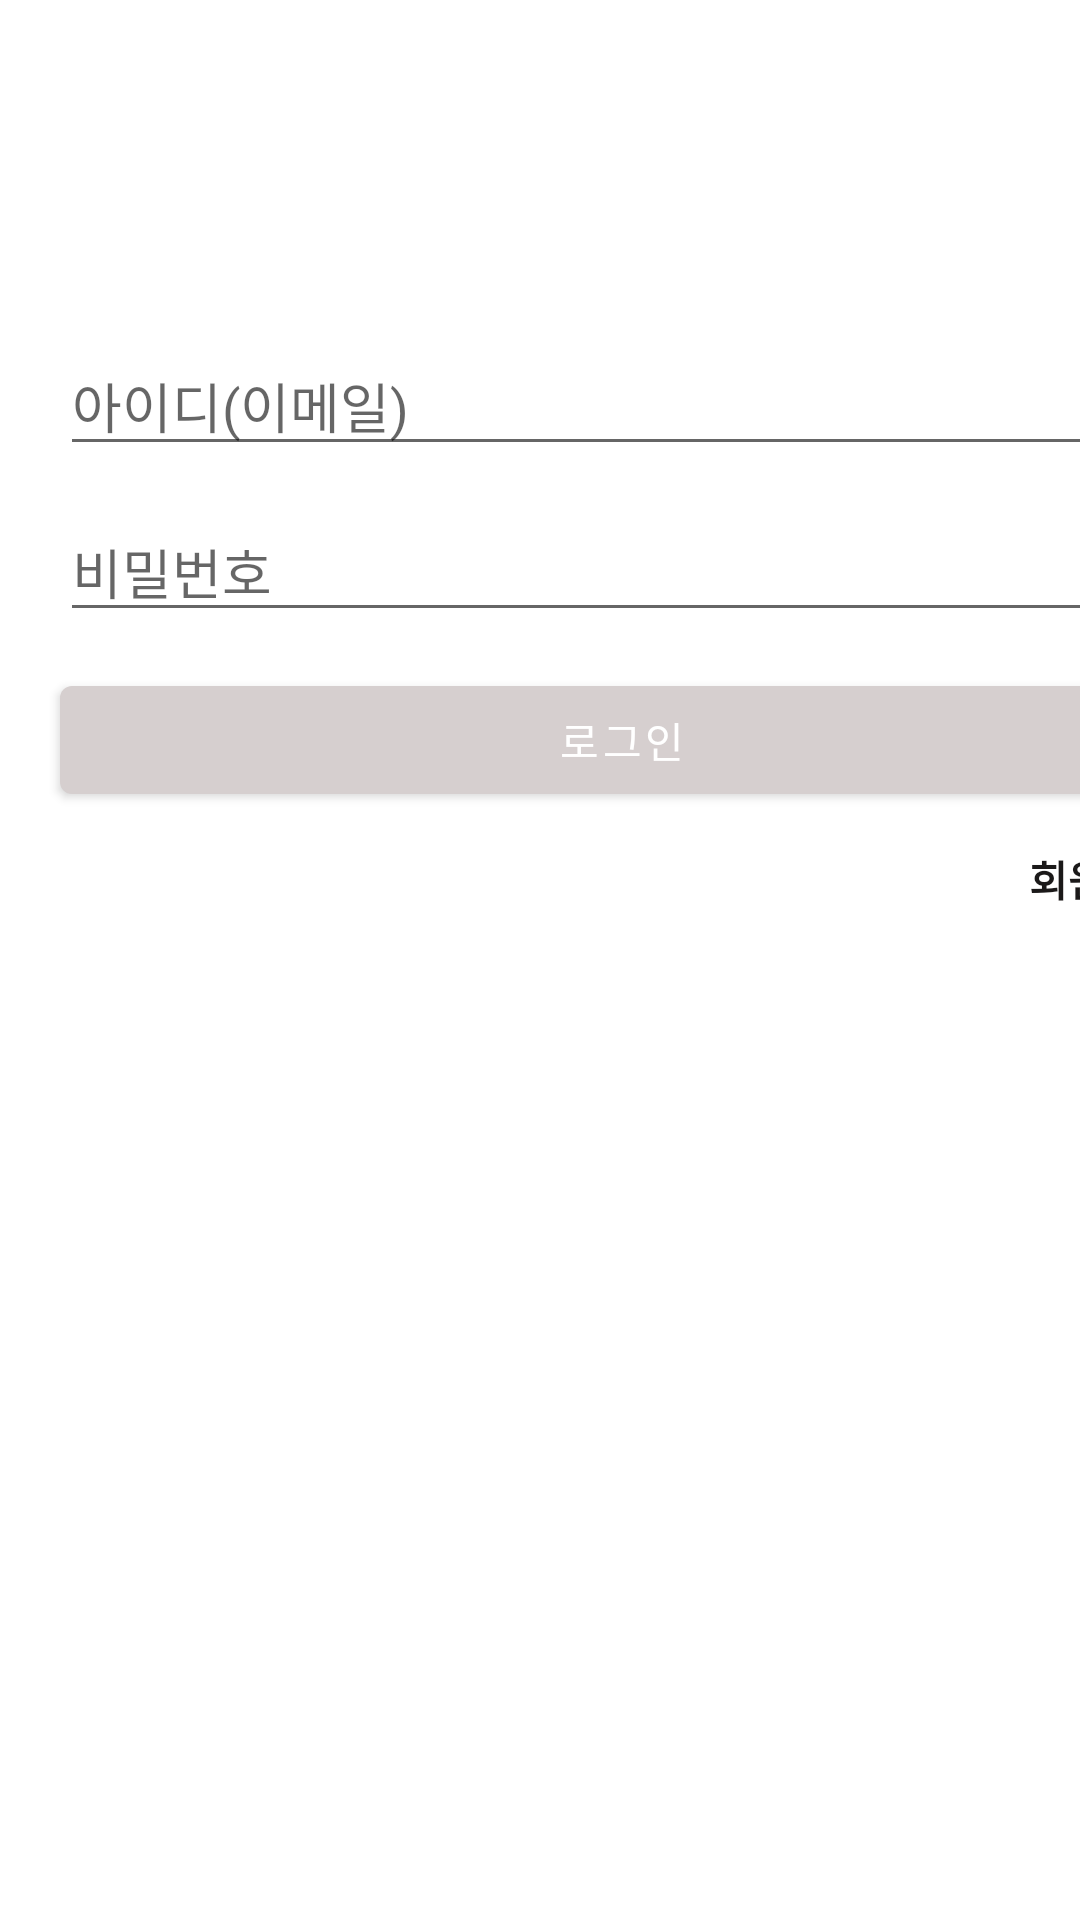

Reconstruct the res/layout file that produces this screen, plus the resources it refers to.
<!-- AndroidManifest.xml: application theme Theme.FLOUI -->
<!-- res/layout/activity_main2.xml -->
<?xml version="1.0" encoding="utf-8"?>
<LinearLayout xmlns:android="http://schemas.android.com/apk/res/android"
    xmlns:app="http://schemas.android.com/apk/res-auto"
    xmlns:tools="http://schemas.android.com/tools"
    android:orientation="vertical"
    android:layout_width="match_parent"
    android:layout_height="match_parent"
    tools:context=".MainActivity2">

    <androidx.constraintlayout.widget.ConstraintLayout
        android:layout_width="match_parent"
        android:layout_height="0dp"
        android:layout_weight="2">


        <ImageView
            android:id="@+id/imageView2"
            android:layout_width="168dp"
            android:layout_height="79dp"
            app:layout_constraintBottom_toBottomOf="parent"
            app:layout_constraintEnd_toEndOf="parent"
            app:layout_constraintStart_toStartOf="parent"
            app:layout_constraintTop_toTopOf="parent"
            app:srcCompat="@drawable/flo_logo" />
    </androidx.constraintlayout.widget.ConstraintLayout>

    <androidx.constraintlayout.widget.ConstraintLayout
        android:layout_width="match_parent"
        android:layout_height="wrap_content"
        android:layout_weight="8">


        <com.google.android.material.textfield.TextInputEditText
            android:id="@+id/textInputEditText2"
            android:layout_width="0dp"
            android:layout_height="wrap_content"
            android:layout_marginTop="28dp"
            android:hint="아이디(이메일)"
            app:layout_constraintEnd_toStartOf="@+id/guideline3"
            app:layout_constraintStart_toStartOf="@+id/guideline2"
            app:layout_constraintTop_toTopOf="parent" />

        <com.google.android.material.textfield.TextInputEditText
            android:id="@+id/textInputEditText"
            android:layout_width="0dp"
            android:layout_height="wrap_content"
            android:layout_marginTop="12dp"
            android:hint="비밀번호"
            app:layout_constraintEnd_toEndOf="@+id/textInputEditText2"
            app:layout_constraintStart_toStartOf="@+id/textInputEditText2"
            app:layout_constraintTop_toBottomOf="@+id/textInputEditText2" />

        <androidx.constraintlayout.widget.Guideline
            android:id="@+id/guideline2"
            android:layout_width="wrap_content"
            android:layout_height="wrap_content"
            android:orientation="vertical"
            app:layout_constraintGuide_begin="20dp" />

        <androidx.constraintlayout.widget.Guideline
            android:id="@+id/guideline3"
            android:layout_width="wrap_content"
            android:layout_height="wrap_content"
            android:orientation="vertical"
            app:layout_constraintGuide_begin="395dp" />


        <com.google.android.material.button.MaterialButton
            android:id="@+id/materialButton"
            android:layout_width="0dp"
            android:layout_height="wrap_content"
            android:layout_marginTop="12dp"
            android:text="로그인"
            app:backgroundTint="#D6CFCF"
            app:layout_constraintEnd_toEndOf="@+id/textInputEditText"
            app:layout_constraintHorizontal_bias="0.0"
            app:layout_constraintStart_toStartOf="@+id/guideline2"
            app:layout_constraintTop_toBottomOf="@+id/textInputEditText" />

        <TextView
            android:id="@+id/textView2"
            android:layout_width="wrap_content"
            android:layout_height="wrap_content"
            android:layout_marginTop="12dp"
            android:text="회원가입"
            android:textColor="#1B1919"
            android:textStyle="bold"
            app:layout_constraintEnd_toStartOf="@+id/guideline3"
            app:layout_constraintTop_toBottomOf="@+id/materialButton" />

    </androidx.constraintlayout.widget.ConstraintLayout>

</LinearLayout>
<!-- resources referenced by this layout -->
<resources>
  <style name="Theme.FLOUI" parent="Theme.MaterialComponents.DayNight.DarkActionBar">
          
          <item name="colorPrimary">@color/purple_500</item>
          <item name="colorPrimaryVariant">@color/purple_700</item>
          <item name="colorOnPrimary">@color/white</item>
          
          <item name="colorSecondary">@color/teal_200</item>
          <item name="colorSecondaryVariant">@color/teal_700</item>
          <item name="colorOnSecondary">@color/black</item>
          
          <item name="android:statusBarColor" tools:targetApi="l">?attr/colorPrimaryVariant</item>
          
      </style>
  <!-- not gathered from this repository: default colours our renderer supplied (Android Studio template values) -->
  <color name="purple_500">#FF6200EE</color>
  <color name="purple_700">#FF3700B3</color>
  <color name="teal_200">#FF03DAC5</color>
  <color name="teal_700">#FF018786</color>
  <color name="black">#FF000000</color>
  <color name="white">#FFFFFFFF</color>
</resources>
